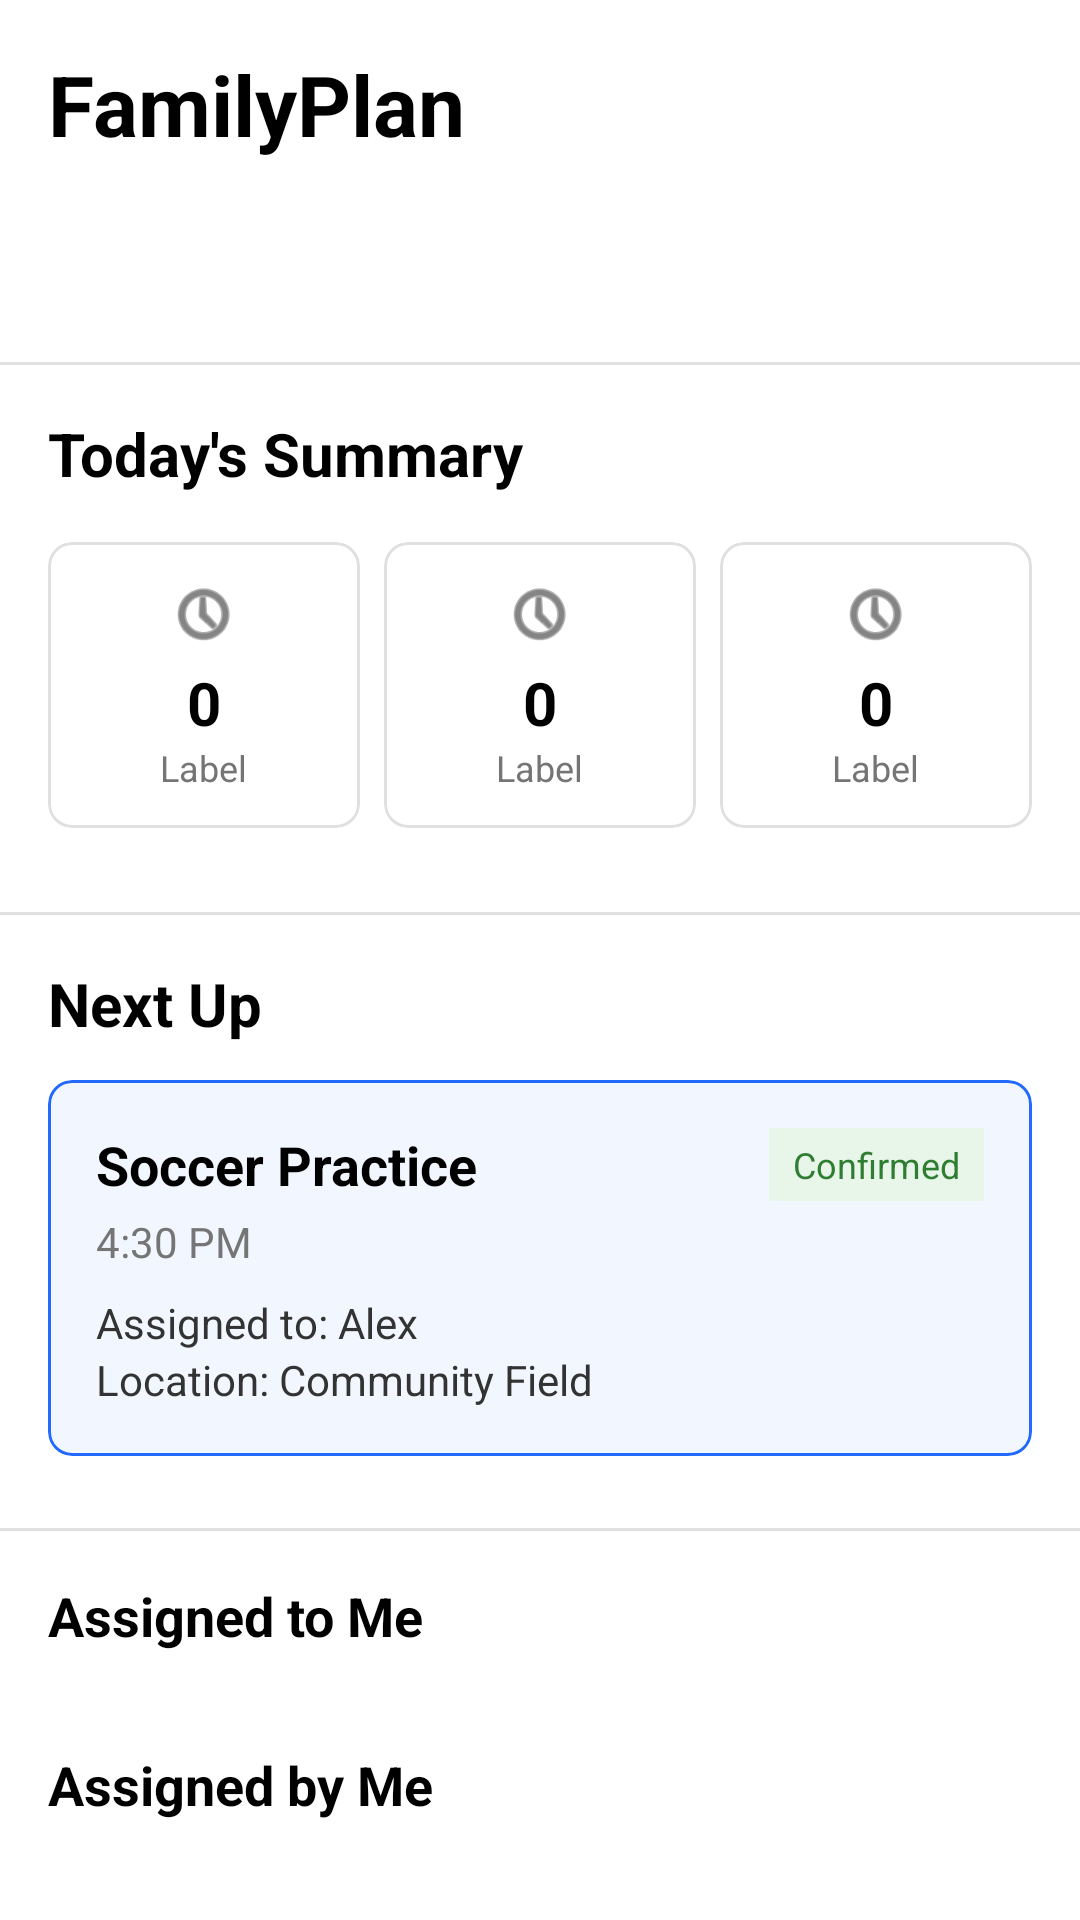

Here is an Android app screen rendered from its layout file. Give the layout XML and the strings, colors and styles it references.
<!-- AndroidManifest.xml: application theme Theme.FamPlan -->
<!-- res/layout/fragment_home.xml -->
<?xml version="1.0" encoding="utf-8"?>
<androidx.core.widget.NestedScrollView xmlns:android="http://schemas.android.com/apk/res/android"
    xmlns:app="http://schemas.android.com/apk/res-auto"
    xmlns:tools="http://schemas.android.com/tools"
    android:layout_width="match_parent"
    android:layout_height="match_parent"
    android:background="@color/white">

    <androidx.constraintlayout.widget.ConstraintLayout
        android:layout_width="match_parent"
        android:layout_height="wrap_content"
        android:paddingBottom="32dp">

        
        <TextView
            android:id="@+id/tv_app_name"
            android:layout_width="wrap_content"
            android:layout_height="wrap_content"
            android:layout_marginStart="16dp"
            android:layout_marginTop="16dp"
            android:text="FamilyPlan"
            android:textColor="@color/black"
            android:textSize="28sp"
            android:textStyle="bold"
            app:layout_constraintStart_toStartOf="parent"
            app:layout_constraintTop_toTopOf="parent" />

        <TextView
            android:id="@+id/tv_greeting"
            android:layout_width="wrap_content"
            android:layout_height="wrap_content"
            android:layout_marginStart="16dp"
            android:layout_marginTop="8dp"
            android:text=""
            android:textColor="@color/text_gray"
            android:textSize="16sp"
            app:layout_constraintStart_toStartOf="parent"
            app:layout_constraintTop_toBottomOf="@id/tv_app_name" />

        <TextView
            android:id="@+id/tv_date"
            android:layout_width="wrap_content"
            android:layout_height="wrap_content"
            android:layout_marginStart="16dp"
            android:text=""
            android:textColor="@color/text_gray"
            android:textSize="16sp"
            app:layout_constraintStart_toStartOf="parent"
            app:layout_constraintTop_toBottomOf="@id/tv_greeting" />

        <View
            android:id="@+id/divider1"
            android:layout_width="match_parent"
            android:layout_height="1dp"
            android:layout_marginTop="16dp"
            android:background="@color/border_gray"
            app:layout_constraintTop_toBottomOf="@id/tv_date" />

        
        <TextView
            android:id="@+id/tv_summary_title"
            android:layout_width="wrap_content"
            android:layout_height="wrap_content"
            android:layout_marginStart="16dp"
            android:layout_marginTop="16dp"
            android:text="Today's Summary"
            android:textColor="@color/black"
            android:textSize="20sp"
            android:textStyle="bold"
            app:layout_constraintStart_toStartOf="parent"
            app:layout_constraintTop_toBottomOf="@id/divider1" />

        <LinearLayout
            android:id="@+id/layout_summary_cards"
            android:layout_width="match_parent"
            android:layout_height="wrap_content"
            android:layout_marginHorizontal="12dp"
            android:layout_marginTop="12dp"
            android:orientation="horizontal"
            android:weightSum="3"
            app:layout_constraintTop_toBottomOf="@id/tv_summary_title">
            
            <include layout="@layout/card_summary_item" android:id="@+id/include_today" />
            <include layout="@layout/card_summary_item" android:id="@+id/include_upcoming" />
            <include layout="@layout/card_summary_item" android:id="@+id/include_pending" />
        </LinearLayout>

        <View
            android:id="@+id/divider2"
            android:layout_width="match_parent"
            android:layout_height="1dp"
            android:layout_marginTop="24dp"
            android:background="@color/border_gray"
            app:layout_constraintTop_toBottomOf="@id/layout_summary_cards" />

        
        <TextView
            android:id="@+id/tv_next_up_title"
            android:layout_width="wrap_content"
            android:layout_height="wrap_content"
            android:layout_marginStart="16dp"
            android:layout_marginTop="16dp"
            android:text="Next Up"
            android:textColor="@color/black"
            android:textSize="20sp"
            android:textStyle="bold"
            app:layout_constraintStart_toStartOf="parent"
            app:layout_constraintTop_toBottomOf="@id/divider2" />

        <include layout="@layout/card_next_up_layout" 
            android:id="@+id/card_next_up"
            android:layout_width="match_parent"
            android:layout_height="wrap_content"
            android:layout_marginHorizontal="16dp"
            android:layout_marginTop="12dp"
            app:layout_constraintTop_toBottomOf="@id/tv_next_up_title" />

        <View
            android:id="@+id/divider3"
            android:layout_width="match_parent"
            android:layout_height="1dp"
            android:layout_marginTop="24dp"
            android:background="@color/border_gray"
            app:layout_constraintTop_toBottomOf="@id/card_next_up" />

        
        <TextView
            android:id="@+id/tv_to_me_title"
            android:layout_width="wrap_content"
            android:layout_height="wrap_content"
            android:layout_marginStart="16dp"
            android:layout_marginTop="16dp"
            android:text="Assigned to Me"
            android:textColor="@color/black"
            android:textSize="18sp"
            android:textStyle="bold"
            app:layout_constraintStart_toStartOf="parent"
            app:layout_constraintTop_toBottomOf="@id/divider3" />

        <LinearLayout
            android:id="@+id/layout_to_me_list"
            android:layout_width="match_parent"
            android:layout_height="wrap_content"
            android:layout_marginTop="8dp"
            android:orientation="vertical"
            android:paddingHorizontal="16dp"
            app:layout_constraintTop_toBottomOf="@id/tv_to_me_title" />

        
        <TextView
            android:id="@+id/tv_by_me_title"
            android:layout_width="wrap_content"
            android:layout_height="wrap_content"
            android:layout_marginStart="16dp"
            android:layout_marginTop="24dp"
            android:text="Assigned by Me"
            android:textColor="@color/black"
            android:textSize="18sp"
            android:textStyle="bold"
            app:layout_constraintStart_toStartOf="parent"
            app:layout_constraintTop_toBottomOf="@id/layout_to_me_list" />

        <LinearLayout
            android:id="@+id/layout_by_me_list"
            android:layout_width="match_parent"
            android:layout_height="wrap_content"
            android:layout_marginTop="8dp"
            android:orientation="vertical"
            android:paddingHorizontal="16dp"
            app:layout_constraintTop_toBottomOf="@id/tv_by_me_title" />

    </androidx.constraintlayout.widget.ConstraintLayout>
</androidx.core.widget.NestedScrollView>
<!-- res/layout/card_summary_item.xml (included above) -->
<?xml version="1.0" encoding="utf-8"?>
<com.google.android.material.card.MaterialCardView xmlns:android="http://schemas.android.com/apk/res/android"
    xmlns:app="http://schemas.android.com/apk/res-auto"
    android:layout_width="0dp"
    android:layout_height="wrap_content"
    android:layout_margin="4dp"
    android:layout_weight="1"
    app:cardBackgroundColor="@color/white"
    app:cardCornerRadius="8dp"
    app:strokeColor="@color/border_gray"
    app:strokeWidth="1dp"
    app:cardElevation="0dp">

    <LinearLayout
        android:layout_width="match_parent"
        android:layout_height="wrap_content"
        android:gravity="center"
        android:orientation="vertical"
        android:padding="12dp">

        <ImageView
            android:id="@+id/iv_summary_icon"
            android:layout_width="24dp"
            android:layout_height="24dp"
            android:src="@android:drawable/ic_menu_recent_history"
            app:tint="@color/text_dark" />

        <TextView
            android:id="@+id/tv_summary_count"
            android:layout_width="wrap_content"
            android:layout_height="wrap_content"
            android:layout_marginTop="4dp"
            android:text="0"
            android:textColor="@color/black"
            android:textSize="20sp"
            android:textStyle="bold" />

        <TextView
            android:id="@+id/tv_summary_label"
            android:layout_width="wrap_content"
            android:layout_height="wrap_content"
            android:text="Label"
            android:textColor="@color/text_gray"
            android:textSize="12sp" />
    </LinearLayout>
</com.google.android.material.card.MaterialCardView>
<!-- res/layout/card_next_up_layout.xml (included above) -->
<?xml version="1.0" encoding="utf-8"?>
<com.google.android.material.card.MaterialCardView xmlns:android="http://schemas.android.com/apk/res/android"
    xmlns:app="http://schemas.android.com/apk/res-auto"
    android:layout_width="match_parent"
    android:layout_height="wrap_content"
    app:cardBackgroundColor="#F1F6FF"
    app:cardCornerRadius="8dp"
    app:strokeColor="@color/primary_blue"
    app:strokeWidth="1dp"
    app:cardElevation="0dp">

    <androidx.constraintlayout.widget.ConstraintLayout
        android:layout_width="match_parent"
        android:layout_height="wrap_content"
        android:padding="16dp">

        <TextView
            android:id="@+id/tv_next_task_title"
            android:layout_width="wrap_content"
            android:layout_height="wrap_content"
            android:text="Soccer Practice"
            android:textColor="@color/black"
            android:textSize="18sp"
            android:textStyle="bold"
            app:layout_constraintStart_toStartOf="parent"
            app:layout_constraintTop_toTopOf="parent" />

        <TextView
            android:id="@+id/tv_next_task_status"
            android:layout_width="wrap_content"
            android:layout_height="wrap_content"
            android:background="@color/status_confirmed_bg"
            android:paddingHorizontal="8dp"
            android:paddingVertical="4dp"
            android:text="Confirmed"
            android:textColor="@color/status_confirmed_text"
            android:textSize="12sp"
            app:layout_constraintEnd_toEndOf="parent"
            app:layout_constraintTop_toTopOf="parent" />

        <TextView
            android:id="@+id/tv_next_task_time"
            android:layout_width="wrap_content"
            android:layout_height="wrap_content"
            android:layout_marginTop="4dp"
            android:text="4:30 PM"
            android:textColor="@color/text_gray"
            app:layout_constraintStart_toStartOf="parent"
            app:layout_constraintTop_toBottomOf="@id/tv_next_task_title" />

        <TextView
            android:id="@+id/tv_next_task_assignee"
            android:layout_width="wrap_content"
            android:layout_height="wrap_content"
            android:layout_marginTop="8dp"
            android:text="Assigned to: Alex"
            android:textColor="@color/text_dark"
            app:layout_constraintStart_toStartOf="parent"
            app:layout_constraintTop_toBottomOf="@id/tv_next_task_time" />

        <TextView
            android:id="@+id/tv_next_task_location"
            android:layout_width="wrap_content"
            android:layout_height="wrap_content"
            android:text="Location: Community Field"
            android:textColor="@color/text_dark"
            app:layout_constraintStart_toStartOf="parent"
            app:layout_constraintTop_toBottomOf="@id/tv_next_task_assignee" />

    </androidx.constraintlayout.widget.ConstraintLayout>
</com.google.android.material.card.MaterialCardView>
<!-- resources referenced by this layout -->
<resources>
  <color name="black">#FF000000</color>
  <color name="border_gray">#E0E0E0</color>
  <color name="primary_blue">#2169FF</color>
  <color name="status_confirmed_bg">#E8F5E9</color>
  <color name="status_confirmed_text">#2E7D32</color>
  <color name="text_dark">#333333</color>
  <color name="text_gray">#757575</color>
  <color name="white">#FFFFFFFF</color>
  <style name="Theme.FamPlan" parent="Base.Theme.FamPlan" />
  <style name="Base.Theme.FamPlan" parent="Theme.Material3.DayNight.NoActionBar">
          
          
      </style>
</resources>
